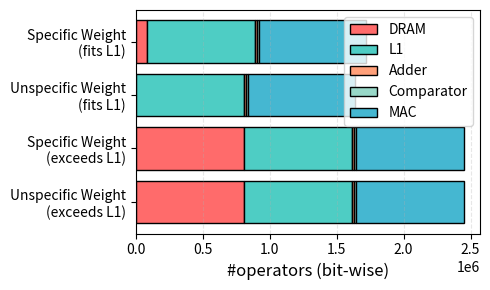

Reproduce this figure in Python.
import matplotlib.pyplot as plt
import numpy as np


############################################
## Parameters
N = 100
D = N
T = 10
B_j = 8
B_p = 16
############################################

# Sample data for 4 bars, each with 6 segments
# Replace these values with your actual data
bar_labels = [
    "Unspecific Weight\n(exceeds L1)",
    "Specific Weight\n(exceeds L1)",
    "Unspecific Weight\n(fits L1)",
    "Specific Weight\n(fits L1)",
]

# Data for each segment (values for each of the 4 bars)
off_chip_memory = [
    N * (D + 1) * T * B_j,
    N * (D + 1) * T * B_j,
    N * B_j,
    N * (D + 1) * B_j,
]
on_chip_memory = [N * (D + 1) * T * B_j] * 4
macs = [N * D * T * B_j] * 4
adds = [N * T * B_p] * 4
comps = [N * T * B_p] * 4
spin_updating = [2 * N * D * T] * 4

# Create the plot
fig, ax = plt.subplots(figsize=(5, 3))

# Y-axis positions
y_pos = np.arange(len(bar_labels))

# Create stacked horizontal bars
bars1 = ax.barh(
    y_pos, off_chip_memory, label="DRAM", color="#FF6B6B", edgecolor="black"
)
bars2 = ax.barh(
    y_pos,
    on_chip_memory,
    left=off_chip_memory,
    label="L1",
    color="#4ECDC4",
    edgecolor="black",
)
# bars3 = ax.barh(y_pos, spin_updating,
#                 left=np.array(off_chip_memory) + np.array(on_chip_memory),
#                 label='CIM memory', color='#F7DC6F', edgecolor='black')
bars4 = ax.barh(
    y_pos,
    adds,
    left=np.array(off_chip_memory) + np.array(on_chip_memory),
    label="Adder",
    color="#FFA07A",
    edgecolor="black",
)
bars5 = ax.barh(
    y_pos,
    comps,
    left=np.array(off_chip_memory) + np.array(on_chip_memory) + np.array(adds),
    label="Comparator",
    color="#98D8C8",
    edgecolor="black",
)
bars6 = ax.barh(
    y_pos,
    macs,
    left=np.array(off_chip_memory)
    + np.array(on_chip_memory)
    + np.array(adds)
    + np.array(comps),
    label="MAC",
    color="#45B7D1",
    edgecolor="black",
)

# Customize the plot
# ax.set_ylabel('Models', fontsize=12)
ax.set_xlabel("#operators (bit-wise)", fontsize=12)
# ax.set_title('Breakdown of Bit-wise Operations', fontsize=14, fontweight='bold')
ax.set_yticks(y_pos)
ax.set_yticklabels(bar_labels)
ax.legend(loc="upper right")

# Add grid for better readability
ax.grid(axis="x", alpha=0.3, linestyle="--")

plt.tight_layout()
plt.savefig("op_component_breakdown.png", dpi=300)
